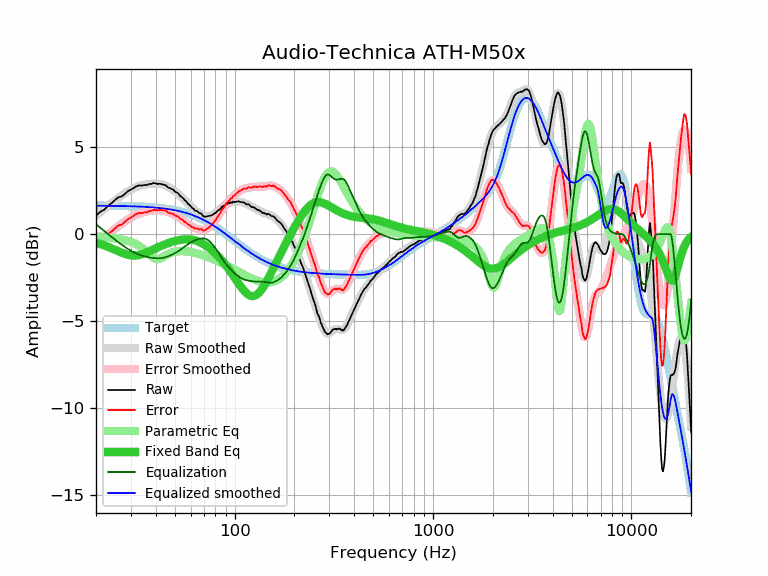

The data file committed next to this chart (first rows):
frequency, raw, error, smoothed, error_smoothed, equalization, parametric_eq, equalized_raw, equalized_smoothed, target
20, 1.07, -0.57, 1.07, -0.57, 0.57, -0.50, 1.64, 1.64, 1.64
21, 1.28, -0.36, 1.26, -0.37, 0.37, -0.57, 1.65, 1.64, 1.64
22, 1.41, -0.22, 1.45, -0.18, 0.18, -0.65, 1.59, 1.64, 1.64
23, 1.63, -0.00, 1.63, -0.00, 0.00, -0.73, 1.64, 1.63, 1.63
24, 1.79, 0.16, 1.80, 0.17, -0.17, -0.82, 1.63, 1.63, 1.63
25, 1.98, 0.35, 1.95, 0.32, -0.32, -0.91, 1.66, 1.63, 1.63
26, 2.13, 0.51, 2.10, 0.47, -0.47, -0.99, 1.66, 1.62, 1.62
27, 2.17, 0.55, 2.23, 0.61, -0.61, -1.07, 1.56, 1.62, 1.62
28, 2.32, 0.71, 2.36, 0.74, -0.74, -1.14, 1.58, 1.62, 1.62
29, 2.48, 0.87, 2.47, 0.85, -0.85, -1.19, 1.63, 1.61, 1.61
30, 2.56, 0.95, 2.56, 0.96, -0.96, -1.22, 1.61, 1.61, 1.61
31, 2.66, 1.06, 2.65, 1.04, -1.04, -1.23, 1.62, 1.60, 1.60
32, 2.76, 1.17, 2.72, 1.12, -1.12, -1.22, 1.64, 1.60, 1.60
33, 2.81, 1.22, 2.77, 1.18, -1.18, -1.20, 1.63, 1.59, 1.59
34, 2.79, 1.21, 2.81, 1.23, -1.23, -1.16, 1.56, 1.58, 1.58
35, 2.83, 1.26, 2.85, 1.27, -1.27, -1.11, 1.56, 1.58, 1.58
36, 2.82, 1.25, 2.87, 1.31, -1.31, -1.05, 1.52, 1.57, 1.57
37, 2.88, 1.32, 2.89, 1.33, -1.33, -0.99, 1.55, 1.56, 1.56
38, 2.89, 1.34, 2.91, 1.36, -1.36, -0.93, 1.54, 1.55, 1.55
39, 2.94, 1.40, 2.91, 1.37, -1.37, -0.87, 1.57, 1.54, 1.54
40, 2.92, 1.39, 2.91, 1.39, -1.39, -0.81, 1.54, 1.53, 1.53
41, 2.89, 1.37, 2.91, 1.39, -1.39, -0.76, 1.50, 1.52, 1.52
42, 2.90, 1.40, 2.89, 1.39, -1.39, -0.70, 1.52, 1.51, 1.51
43, 2.87, 1.38, 2.87, 1.37, -1.37, -0.65, 1.50, 1.49, 1.49
44, 2.85, 1.37, 2.83, 1.35, -1.35, -0.61, 1.50, 1.48, 1.48
45, 2.81, 1.35, 2.79, 1.32, -1.32, -0.57, 1.49, 1.46, 1.46
46, 2.70, 1.25, 2.73, 1.29, -1.29, -0.53, 1.42, 1.45, 1.45
47, 2.65, 1.22, 2.67, 1.24, -1.24, -0.49, 1.41, 1.43, 1.43
48, 2.60, 1.19, 2.61, 1.20, -1.20, -0.46, 1.41, 1.41, 1.41
49, 2.56, 1.17, 2.54, 1.15, -1.15, -0.43, 1.42, 1.40, 1.40
50, 2.45, 1.07, 2.47, 1.09, -1.09, -0.40, 1.36, 1.38, 1.38
51, 2.40, 1.04, 2.39, 1.04, -1.04, -0.37, 1.37, 1.36, 1.36
52, 2.34, 1.00, 2.31, 0.98, -0.98, -0.35, 1.37, 1.34, 1.34
53, 2.21, 0.90, 2.23, 0.91, -0.91, -0.33, 1.30, 1.32, 1.32
54, 2.14, 0.85, 2.14, 0.85, -0.85, -0.32, 1.29, 1.29, 1.29
55, 2.07, 0.80, 2.05, 0.78, -0.78, -0.31, 1.29, 1.27, 1.27
56, 1.95, 0.71, 1.96, 0.72, -0.72, -0.30, 1.23, 1.25, 1.25
57, 1.89, 0.67, 1.87, 0.65, -0.65, -0.29, 1.24, 1.22, 1.22
58, 1.76, 0.57, 1.78, 0.59, -0.59, -0.29, 1.17, 1.19, 1.19
59, 1.70, 0.54, 1.70, 0.53, -0.53, -0.30, 1.17, 1.17, 1.17
60, 1.61, 0.47, 1.61, 0.47, -0.47, -0.31, 1.14, 1.14, 1.14
61, 1.51, 0.40, 1.54, 0.43, -0.43, -0.32, 1.09, 1.11, 1.11
62, 1.47, 0.39, 1.47, 0.39, -0.39, -0.33, 1.09, 1.08, 1.08
63, 1.36, 0.31, 1.40, 0.35, -0.35, -0.35, 1.01, 1.05, 1.05
64, 1.35, 0.33, 1.34, 0.32, -0.32, -0.38, 1.03, 1.02, 1.02
65, 1.31, 0.33, 1.28, 0.30, -0.30, -0.40, 1.01, 0.99, 0.99
66, 1.23, 0.28, 1.23, 0.28, -0.28, -0.43, 0.96, 0.95, 0.95
67, 1.20, 0.28, 1.18, 0.26, -0.26, -0.47, 0.94, 0.92, 0.92
68, 1.18, 0.30, 1.13, 0.25, -0.25, -0.50, 0.93, 0.88, 0.88
69, 1.07, 0.22, 1.09, 0.24, -0.24, -0.54, 0.83, 0.85, 0.85
70, 1.01, 0.20, 1.06, 0.25, -0.25, -0.59, 0.76, 0.81, 0.81
71, 1.01, 0.24, 1.04, 0.26, -0.26, -0.63, 0.75, 0.78, 0.78
72, 1.01, 0.27, 1.03, 0.29, -0.29, -0.68, 0.72, 0.74, 0.74
73, 1.03, 0.33, 1.03, 0.32, -0.32, -0.73, 0.71, 0.70, 0.70
74, 1.05, 0.39, 1.03, 0.37, -0.37, -0.78, 0.68, 0.66, 0.66
75, 1.06, 0.44, 1.05, 0.43, -0.43, -0.83, 0.63, 0.62, 0.62
76, 1.08, 0.50, 1.08, 0.49, -0.49, -0.88, 0.59, 0.59, 0.59
77, 1.09, 0.55, 1.11, 0.56, -0.56, -0.94, 0.53, 0.55, 0.55
78, 1.15, 0.65, 1.15, 0.64, -0.64, -1.00, 0.51, 0.51, 0.51
79, 1.19, 0.73, 1.19, 0.72, -0.72, -1.06, 0.47, 0.46, 0.46
... 553 more rows
